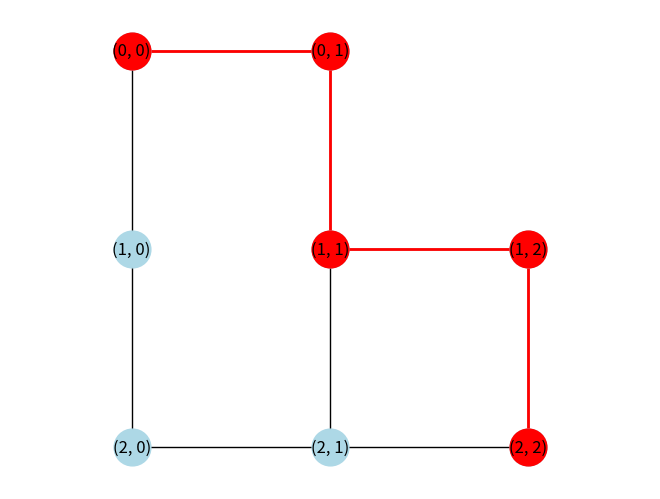

The matplotlib source for this figure:
#Nombre: Aldo Emiliano Chavez Lares
#Registro: 21310238
#Grupo: 6E1
#Practica: 10/37 Búsquedas A*

import matplotlib.pyplot as plt
import networkx as nx

def a_star(graph, start, goal): # Definimos la funcion de nuestra busqueda A*, con parametro de nodo, inicio y meta
    open_set = {start}  # Conjunto de nodos a explorar a partir del inicio especificado
    came_from = {}  # Diccionario para reconstruir el camino óptimo
    g_score = {start: 0}  # Costo real desde el nodo inicial hasta el nodo actual
    f_score = {start: heuristic(start, goal)}  # Estimación del costo total desde el inicio hasta el objetivo

    while open_set: # Mientras haya nodos sin explorar iteramos
        current = min(open_set, key=lambda node: f_score[node])  # Seleccionar el nodo con menor f_score

        if current == goal:  # Si hemos alcanzado el objetivo, reconstruir el camino y retornar nuestro resultaod
            return reconstruct_path(came_from, current)

        open_set.remove(current)  # Remover el nodo actual del conjunto de nodos a explorar ya que ha sido visitado
        for neighbor in graph[current]:  # Explorar los nodos vecinos del nodo actual
            tentative_g_score = g_score[current] + graph[current][neighbor]['weight']  # Calcular el costo tentativo desde el inicio hasta el vecino
            if neighbor not in g_score or tentative_g_score < g_score[neighbor]: # Si el vecino no ha sido visitado o el nuevo costo es menor que el anterior
                # actualizar los registros y agregar el vecino al conjunto de nodos a explorar
                came_from[neighbor] = current
                g_score[neighbor] = tentative_g_score
                f_score[neighbor] = g_score[neighbor] + heuristic(neighbor, goal)
                if neighbor not in open_set: # Si el vecino ya hasido explorado lo guardamos
                    open_set.add(neighbor)

    return None  # Si no se encuentra un camino, retornar None

def reconstruct_path(came_from, current):
    path = [current]  # Iniciar el camino con el nodo actual
    while current in came_from:  # Reconstruir el camino retrocediendo a través de los nodos visitados
        current = came_from[current] # Obtenemos el nodo precedente en el camino optimo
        path.append(current) # Agregamos al final de la lista el camino optimo encontrado
    return path[::-1]  # Invertir el camino para obtener la secuencia correcta

def heuristic(node, goal): # Definimos una busqueda heuristica
    return abs(node[0] - goal[0]) + abs(node[1] - goal[1])  # Heurística de distancia Manhattan util para busqueda de rutas

# Crear un grafo de ejemplo
graph = {
    (0, 0): {(0, 1): {'weight': 1}, (1, 0): {'weight': 1}},
    (0, 1): {(0, 0): {'weight': 1}, (1, 1): {'weight': 1}},
    (1, 0): {(0, 0): {'weight': 1}, (2, 0): {'weight': 1}},
    (1, 1): {(0, 1): {'weight': 1}, (1, 2): {'weight': 1}, (2, 1): {'weight': 1}},
    (2, 0): {(1, 0): {'weight': 1}, (2, 1): {'weight': 1}},
    (2, 1): {(1, 1): {'weight': 1}, (2, 2): {'weight': 1}},
    (1, 2): {(1, 1): {'weight': 1}, (2, 2): {'weight': 1}},
    (2, 2): {(1, 2): {'weight': 1}, (2, 1): {'weight': 1}}
}

# Ejecutar el algoritmo A*
start = (0, 0)
goal = (2, 2)
path = a_star(graph, start, goal)

# Visualizar el resultado
G = nx.Graph(graph)
pos = {(x, y): (y, -x) for x, y in G.nodes()}  # Posiciones de los nodos para la visualización
nx.draw(G, pos, with_labels=True, node_size=700, node_color='lightblue')  # Dibujar el grafo base
nx.draw_networkx_nodes(G, pos, nodelist=path, node_color='red', node_size=700)  # Resaltar nodos en el camino óptimo
nx.draw_networkx_edges(G, pos, edgelist=[(path[i], path[i+1]) for i in range(len(path)-1)], edge_color='red', width=2)  # Dibujar aristas del camino óptimo
plt.axis('equal')
plt.show()

print("El camino encontrado por el algoritmo A* es:", path)
